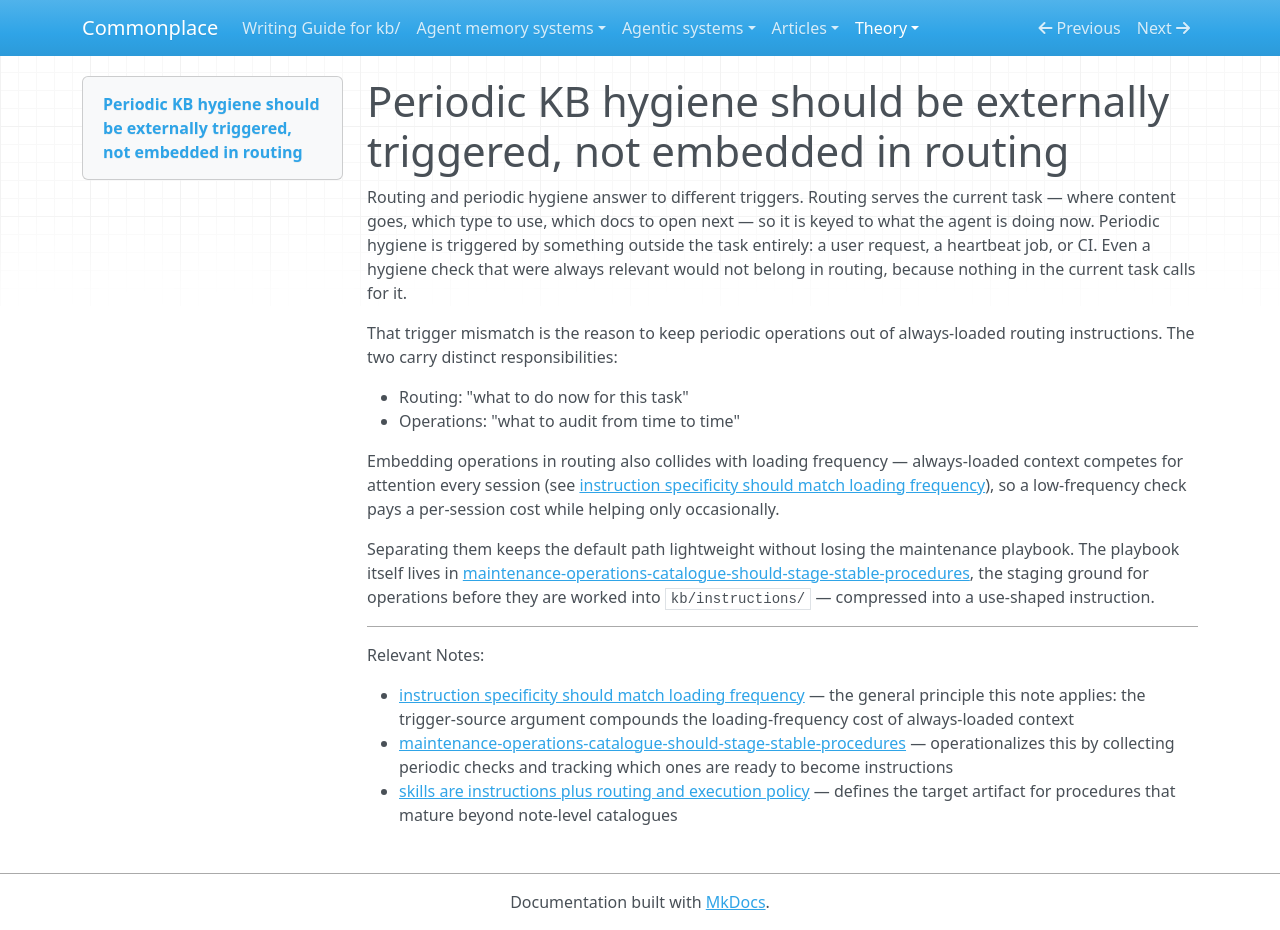

repository: zby/commonplace · page: theory/periodic-kb-hygiene-should-be-externally-triggered-not-embedded-in/index.html · generator: mkdocs

---
description: Routing instructions serve the current task; periodic hygiene is triggered externally (user, heartbeat, CI), so embedding it in always-loaded routing blurs two responsibilities and adds session noise
type: types/note.md
traits: [title-as-claim]
tags: [kb-maintenance, curation, context-engineering]
---

# Periodic KB hygiene should be externally triggered, not embedded in routing

Routing and periodic hygiene answer to different triggers. Routing serves the current task — where content goes, which type to use, which docs to open next — so it is keyed to what the agent is doing now. Periodic hygiene is triggered by something outside the task entirely: a user request, a heartbeat job, or CI. Even a hygiene check that were always relevant would not belong in routing, because nothing in the current task calls for it.

That trigger mismatch is the reason to keep periodic operations out of always-loaded routing instructions. The two carry distinct responsibilities:

- Routing: "what to do now for this task"
- Operations: "what to audit from time to time"

Embedding operations in routing also collides with loading frequency — always-loaded context competes for attention every session (see [instruction specificity should match loading frequency](./instruction-specificity-should-match-loading-frequency.md)), so a low-frequency check pays a per-session cost while helping only occasionally.

Separating them keeps the default path lightweight without losing the maintenance playbook. The playbook itself lives in [maintenance-operations-catalogue-should-stage-stable-procedures](./maintenance-operations-catalogue-should-stage-stable-procedures.md), the staging ground for operations before they are worked into `kb/instructions/` — compressed into a use-shaped instruction.

---

Relevant Notes:

- [instruction specificity should match loading frequency](./instruction-specificity-should-match-loading-frequency.md) — the general principle this note applies: the trigger-source argument compounds the loading-frequency cost of always-loaded context
- [maintenance-operations-catalogue-should-stage-stable-procedures](./maintenance-operations-catalogue-should-stage-stable-procedures.md) — operationalizes this by collecting periodic checks and tracking which ones are ready to become instructions
- [skills are instructions plus routing and execution policy](./skills-are-instructions-plus-routing-and-execution-policy.md) — defines the target artifact for procedures that mature beyond note-level catalogues
